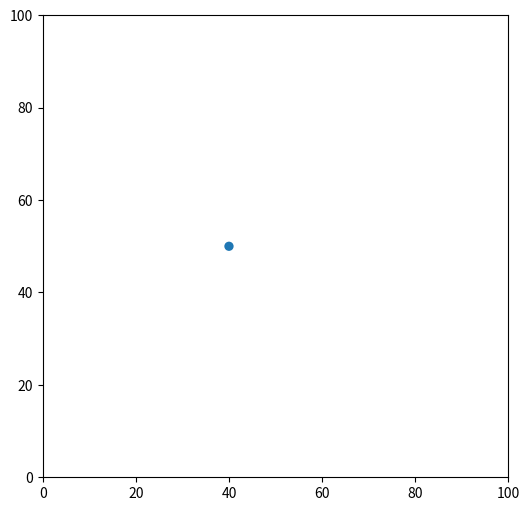

The script that saved this image:
%matplotlib tk
import matplotlib.pyplot as plt
import matplotlib.image as mpimg

fig = plt.figure(figsize=(6,6))
ax = plt.subplot()
ax.set_xlim([0, 100])
ax.set_ylim([0, 100])


def onclick(event):
    ix, iy = event.xdata, event.ydata
    print(ix, iy)

cid = fig.canvas.mpl_connect('button_press_event', onclick)

plt.show()

import numpy as np

origin = (40, 50)
bearing = np.deg2rad(200)


fig = plt.figure(figsize=(6,6))
ax = plt.subplot()
ax.set_xlim([0, 100])
ax.set_ylim([0, 100])

ax.add_patch(plt.Circle(origin, radius=1))

line = None

def onclick(event):
    global line
    px, py = event.xdata, event.ydata

    if px is None or py is None:
        return
        
    s = np.sin(bearing)
    c = np.cos(bearing)
    s2 = s*s
    c2 = c*c
    
    l = (s*(px-origin[0])+c*(py-origin[1]))

    if line:
        line.remove()
        line = None

    if l < 0:
        return

    line = ax.add_line(
        plt.Line2D(
            [origin[0], origin[0] + l * np.sin(bearing)],
            [origin[1], origin[1] + l * np.cos(bearing)],
        )
    )

    fig.canvas.draw()
    
cid = fig.canvas.mpl_connect('motion_notify_event', onclick)

fig.show()

